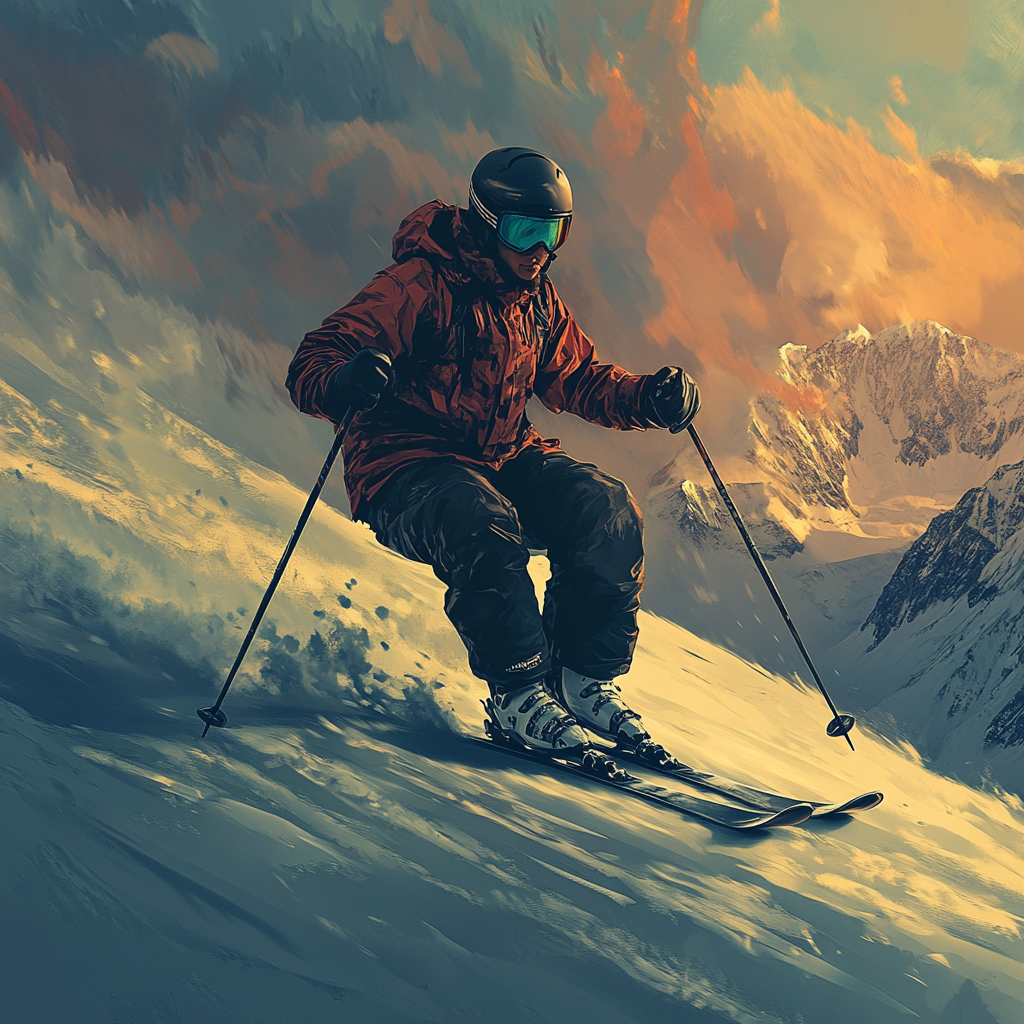
Generation parameters embedded in this image by Midjourney (PNG 'Description' text chunk):
a handicapped person with one leg skiing down with other mountains . --v 6.1 Job ID: 366f2cfb-a20d-4997-9e3a-677364ff8f90